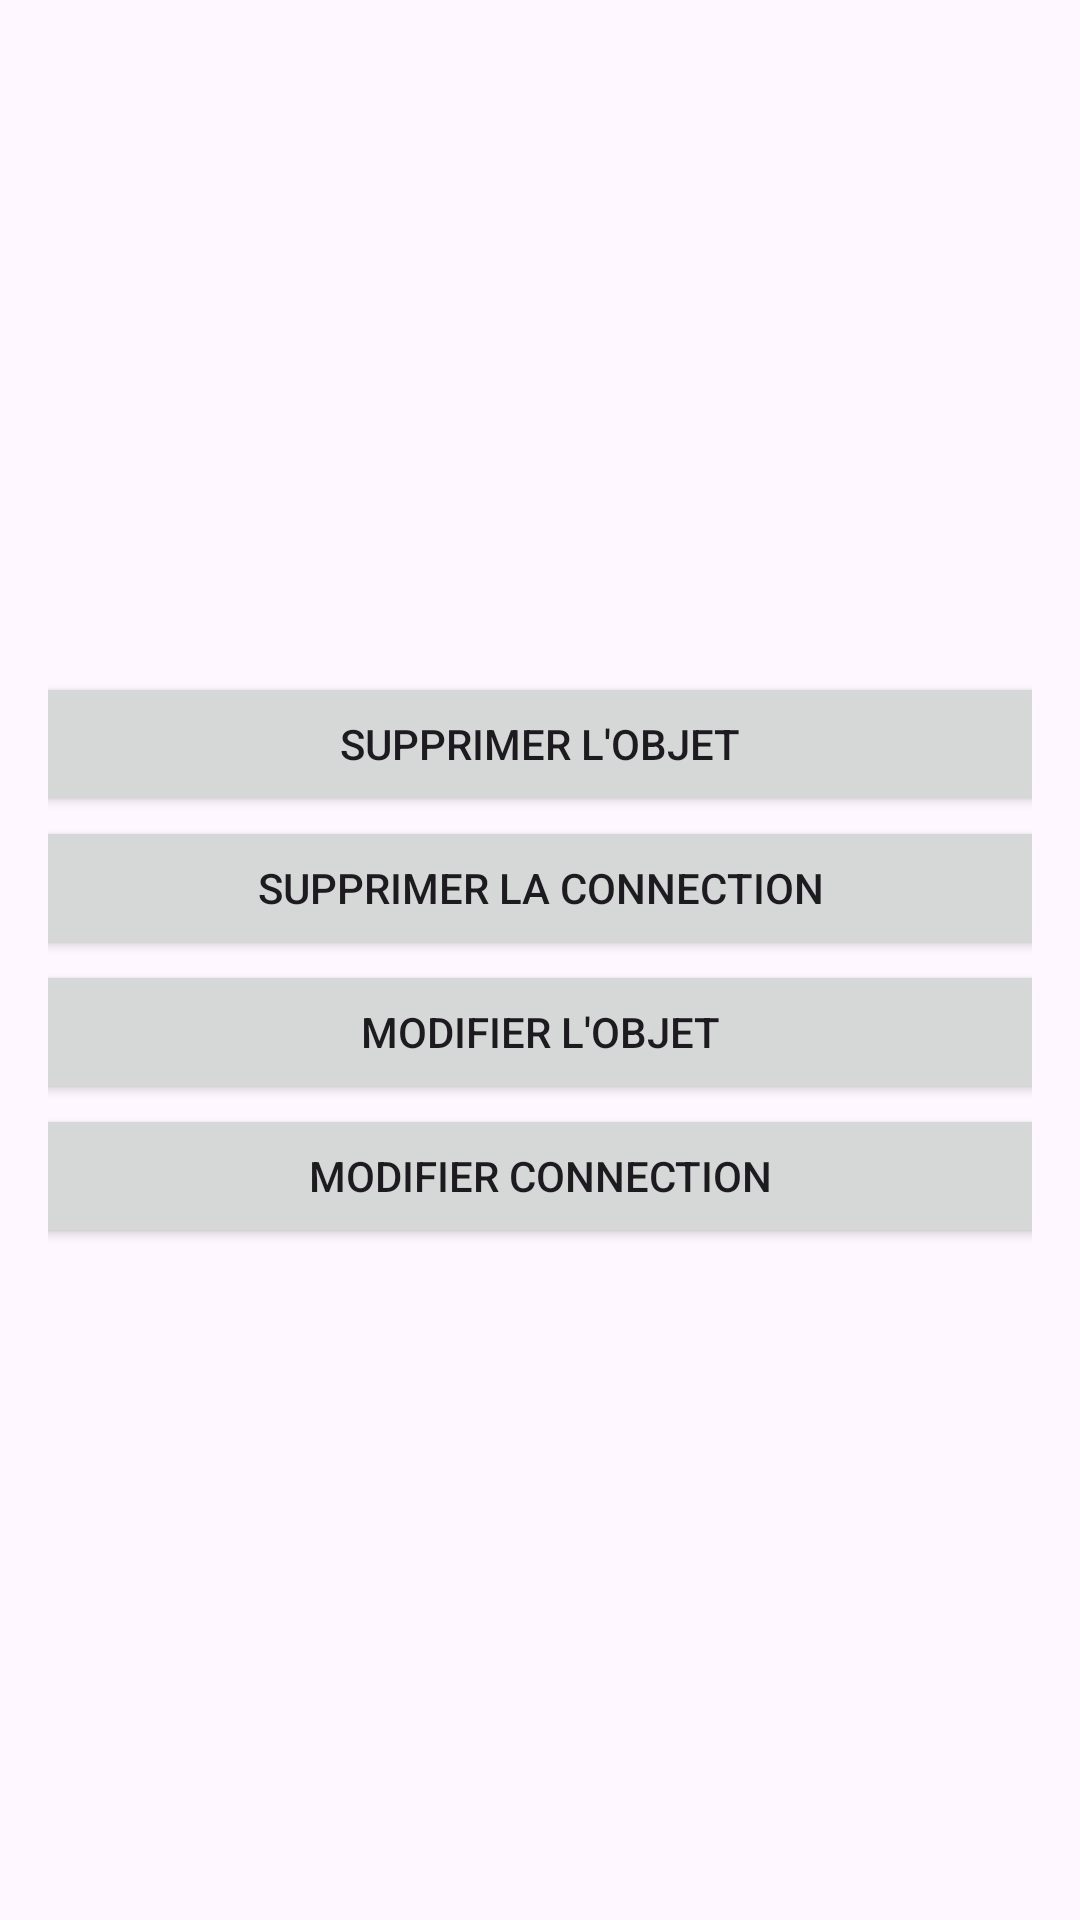

Android layout source for this screen:
<!-- AndroidManifest.xml: application theme Theme.NetworkFG -->
<!-- res/layout/context_menu_layout.xml -->
<LinearLayout xmlns:android="http://schemas.android.com/apk/res/android"
    android:layout_width="match_parent"
    android:layout_height="wrap_content"
    android:orientation="vertical"
    android:padding="16dp"
    android:gravity="center_vertical">

    <Button
        android:id="@+id/deleteNode"
        android:layout_width="411dp"
        android:layout_height="wrap_content"
        android:layout_gravity="center_horizontal"
        android:text="Supprimer l'objet" />

    <Button
        android:id="@+id/deleteArc"
        android:layout_width="462dp"
        android:layout_height="wrap_content"
        android:layout_gravity="center_horizontal"
        android:text="Supprimer la connection" />

    <Button
        android:id="@+id/modifyNode"
        android:layout_width="478dp"
        android:layout_height="wrap_content"
        android:layout_gravity="center_horizontal"
        android:text="Modifier l'objet" />

    <Button
        android:id="@+id/modifyArc"
        android:layout_width="411dp"
        android:layout_height="wrap_content"
        android:layout_gravity="center_horizontal"
        android:text="Modifier connection" />

</LinearLayout>
<!-- resources referenced by this layout -->
<resources>
  <style name="Theme.NetworkFG" parent="Base.Theme.NetworkFG" />
  <style name="Base.Theme.NetworkFG" parent="Theme.Material3.DayNight.NoActionBar">
          
          
          <item name="colorPrimary">@color/almostBlack</item>
          <item name="color">@color/almostWhite</item>
      </style>
  <color name="almostBlack">#111111</color>
  <color name="almostWhite">#E4E6E5</color>
</resources>
